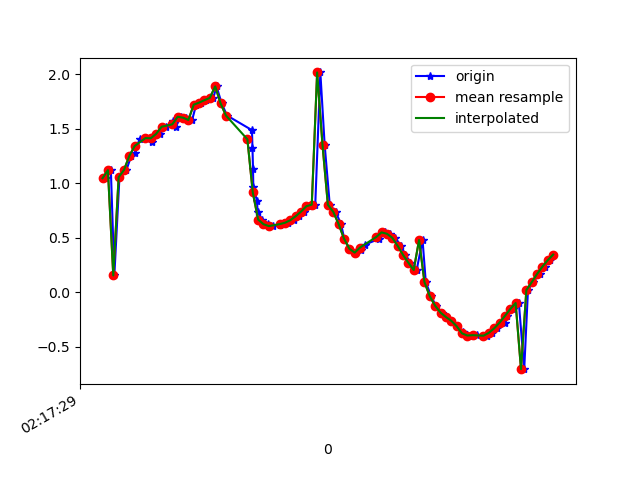

Source data for this figure (header and first rows):
1617761849992, 457486624853339, 1.0469795, -1.5292958, 9.623155
1617761850011, 457486644084109, 1.121, -1.497, 9.62
1617761850024, 457486663314879, 0.1546, -1.457, 9.69
1617761850043, 457486682545649, 1.056, -1.53, 9.622
1617761850069, 457486701776419, 1.123, -1.574, 9.607
1617761850087, 457486721007189, 1.253, -1.568, 9.592
1617761850100, 457486740237959, 1.275, -1.57, 9.589
1617761850119, 457486759468729, 1.411, -1.64, 9.558
1617761850141, 457486778699499, 1.415, -1.646, 9.557
1617761850164, 457486797930269, 1.38, -1.765, 9.54
1617761850177, 457486817161039, 1.447, -1.831, 9.518
1617761850195, 457486836391809, 1.455, -2.012, 9.48
1617761850215, 457486855622579, 1.519, -2.409, 9.377
1617761850241, 457486874853349, 1.568, -2.791, 9.262
1617761850253, 457486894084119, 1.516, -3.347, 9.085
1617761850271, 457486913314889, 1.611, -4.04, 8.782
1617761850291, 457486932545659, 1.603, -4.89, 8.34
1617761850314, 457486951776429, 1.582, -5.967, 7.611
1617761850329, 457486971007199, 1.722, -6.843, 6.801
1617761850348, 457486990237969, 1.741, -7.707, 5.797
1617761850367, 457487009468739, 1.763, -8.43, 4.677
1617761850393, 457487028699509, 1.784, -9.003, 3.435
1617761850405, 457487048059041, 1.89, -9.332, 2.319
1617761850424, 457487067289811, 1.734, -9.591, 1.018
1617761850444, 457487086520581, 1.623, -9.664, -0.08848
1617761850537, 457487105751351, 1.488, -9.632, -1.028
1617761850539, 457487124982121, 1.32, -9.574, -1.625
1617761850541, 457487144212891, 1.13, -9.547, -1.901
1617761850542, 457487163443661, 0.9673, -9.538, -2.031
1617761850556, 457487182674431, 0.8372, -9.526, -2.144
1617761850558, 457487201905201, 0.7351, -9.507, -2.26
1617761850576, 457487221135971, 0.6678, -9.496, -2.329
1617761850595, 457487240366741, 0.625, -9.492, -2.357
1617761850617, 457487259597511, 0.6075, -9.485, -2.388
1617761850640, 457487278828281, 0.6175, -9.47, -2.444
1617761850656, 457487298059051, 0.6334, -9.465, -2.46
1617761850671, 457487317289821, 0.6382, -9.497, -2.334
1617761850695, 457487336520591, 0.6615, -9.562, -2.043
1617761850714, 457487355751361, 0.6981, -9.643, -1.602
1617761850732, 457487374982131, 0.7407, -9.718, -1.024
1617761850751, 457487394212901, 0.7902, -9.763, -0.3217
1617761850773, 457487413443671, 0.8044, -9.754, 0.506
1617761850792, 457487432674441, 2.018, -9.36, 2.089
1617761850808, 457487451905211, 1.354, -9.363, 2.559
1617761850827, 457487471135981, 0.8038, -9.323, 2.912
1617761850849, 457487490366751, 0.7388, -9.122, 3.504
1617761850869, 457487509597521, 0.6267, -8.88, 4.097
1617761850881, 457487528828291, 0.4935, -8.542, 4.778
1617761850900, 457487548059061, 0.4, -8.183, 5.377
1617761850920, 457487567289831, 0.3644, -7.899, 5.789
1617761850944, 457487586520601, 0.384, -7.737, 6.003
1617761850958, 457487605751371, 0.4381, -7.641, 6.121
1617761851009, 457487624982141, 0.488, -7.534, 6.248
1617761851011, 457487644212911, 0.5262, -7.398, 6.406
1617761851024, 457487663443681, 0.5483, -7.244, 6.578
1617761851033, 457487682674451, 0.5508, -7.067, 6.767
1617761851052, 457487701905221, 0.5373, -6.832, 7.005
1617761851071, 457487721135991, 0.5007, -6.52, 7.299
1617761851092, 457487740366761, 0.4266, -6.185, 7.59
1617761851109, 457487759597531, 0.3446, -5.888, 7.826
1617761851128, 457487778828301, 0.272, -5.621, 8.023
... 28 more rows
